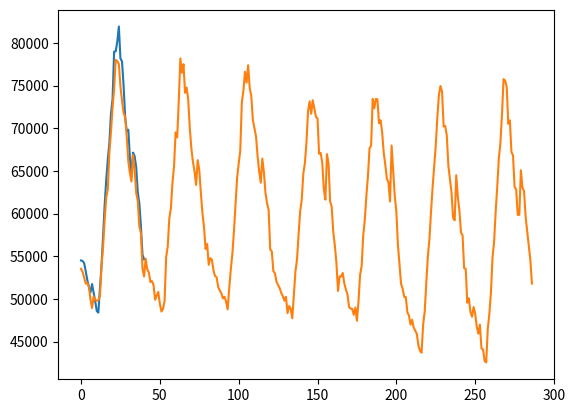
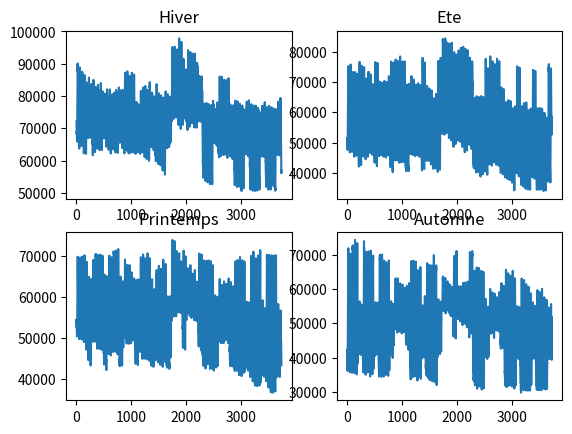

The matplotlib source for these figures, in order:
import matplotlib.pyplot as plt
import numpy as np
import csv
import random as rd

# Données pour construire les profils de consommation selon jour de la semaine, saison et aléas 
# Jalons été
jalons_sem_été_norm = [55000,50000,80000,65000,70000]
jalons_we_été_norm = [50000,45000,75000,60000,65000]
jalons_sem_été_max = [60000,55000,85000,70000,75000]
jalons_we_été_max = [55000,50000,80000,68000,70000]
jalons_sem_été_min = [50000,45000,75000,60000,65000]
jalons_we_été_min = [45000,40000,70000,55000,60000]

# Jalons hiver
jalons_sem_hiv_norm = [72000,68000,90000,80000,85000]
jalons_we_hiv_norm = [72000,68000,85000,72000,80000]
jalons_sem_hiv_max = [77000,73000,95000,85000,90000]
jalons_we_hiv_max = [77000,73000,90000,77000,85000]
jalons_sem_hiv_min = [67000,63000,85000,75000,80000]
jalons_we_hiv_min= [67000,63000,80000,67000,75000]

# Jalons printemps/automne
jalons_sem_print_norm = [55000,50000,70000,55000,60000]
jalons_we_print_norm = [50000,45000,65000,50000,55000]
jalons_sem_print_max = [60000,55000,75000,60000,65000]
jalons_we_print_max = [55000,50000,70000,55000,60000]
jalons_sem_print_min = [55000,50000,70000,55000,60000]
jalons_we_print_min = [50000,45000,65000,50000,55000]


def jour(pas, jalons, suivant) :
    periode = 0 #variable période, dépend hx successifs et pas
    coeff = 0 #variable coefficient linéaire, dépend hx successifs et periode
    var = 0 #variable variabilité des valeurs consommation
    moy = -0.5 #moyenne loi normale utilisée
    etype = 1.2; #écart type loi normale utilisée
    
    # Introduction de variabilité sur les jalons
    for i in range (len(jalons)):
        var = rd.gauss(moy,etype)*1E-2
        jalons[i] = int(jalons[i]*(1+var))
        
    h1 = jalons[0]
    h2 = jalons[1]
    h3 = jalons[2]
    h4 = jalons[3]
    h5 = jalons[4]
    
    var = rd.gauss(moy,etype)*1E-2
    suiv = int(suivant[0]*(1+var))
    
    # liste valeurs consommation d'une journée initialisée avec conso à 00:00
    jour = [h1] 
    
    # ajout valeurs entre 00:30-06:00
    periode =  int(5.5/pas)
    coeff = int((h2-h1)/periode)
    for i in range(periode):
        nouv_val = coeff*(i+1) + h1
        var = rd.gauss(moy,etype)*1E-2
        nouv_val = int(nouv_val*(1+var))
        jour.append(nouv_val)
    
    # ajout valeurs entre 06:30-12:00
    periode =  int(5.5/pas)
    coeff = int((h3-h2)/periode)
    for i in range(periode):
        nouv_val = coeff*(i+1) + h2
        var = rd.gauss(moy,etype)*1E-2
        nouv_val = int(nouv_val*(1+var))
        jour.append(nouv_val)
    
    # ajout valeurs entre 12:30-13:30
    periode =  int(1/pas)
    for i in range(periode):
        nouv_val = h3
        var = rd.gauss(moy,etype)*1E-2
        nouv_val = int(nouv_val*(1+var))
        jour.append(nouv_val)
        
    # ajout valeurs entre 14:00-18:00
    periode =  int(4/pas)
    coeff = int((h4-h3)/periode)
    for i in range(periode):
        nouv_val = coeff*(i+1) + h3
        var = rd.gauss(moy,etype)*1E-2
        nouv_val = int(nouv_val*(1+var))
        jour.append(nouv_val)
    
    # ajout valeurs entre 18:30-19:30
    periode =  int(1/pas)
    coeff = int((h5-h4)/periode)
    for i in range(1,periode):
        nouv_val = coeff*(i+1) + h4
        var = rd.gauss(moy,etype)*1E-2
        nouv_val = int(nouv_val*(1+var))
        jour.append(nouv_val)
        
    # ajout valeurs entre 20:00-23:30
    periode =  int(3.5/pas)
    coeff = int((suiv-h5)/periode)
    for i in range(periode):
        nouv_val = coeff*(i+1) + h5
        var = rd.gauss(moy,etype)*1E-2
        nouv_val = int(nouv_val*(1+var))
        jour.append(nouv_val)
        
    return jour

test = jour(0.5, jalons_sem_été_norm, jalons_sem_été_norm)
print("Longueur jour est", len(test))
plt.plot(test)
plt.show()


def semaine(pas,jalons_semaine,jalons_weekend, jalons_sem_suivante):
    semaine = [] #liste valeurs consommation d'une semaine
    
    lundi = jour(pas,jalons_semaine,jalons_semaine) #journée lundi consommation en semaine
    mardi = jour(pas,jalons_semaine,jalons_semaine) #journée mardi consommation en semaine
    mercredi = jour(pas,jalons_semaine,jalons_semaine) #journée mercredi consommation en semaine
    jeudi = jour(pas,jalons_semaine,jalons_semaine) #journée jeudi consommation en semaine
    vendredi = jour(pas,jalons_semaine,jalons_weekend) #journée vendredi consommation en semaine
    samedi = jour(pas,jalons_weekend, jalons_weekend) #journée samedi consommation en week-end
    dimanche = jour(pas,jalons_weekend,jalons_sem_suivante) #journée samedi consommation en week-end
    
    # Ajout de lundi
    for x in lundi :
        semaine.append(x)
    
    # Ajout de mardi
    for x in mardi :
        semaine.append(x)
    
    # Ajout de mercredi
    for x in mercredi :
        semaine.append(x)
    
    # Ajout de jeudi
    for x in jeudi :
        semaine.append(x)
    
    # Ajout de vendredi
    for x in vendredi :
        semaine.append(x)
        
    # Ajout de samedi 
    for x in samedi :
        semaine.append(x)
        
    # Ajout de dimanche 
    for x in dimanche :
        semaine.append(x)
        
    return semaine

test2 = semaine(0.5, jalons_sem_été_norm, jalons_we_été_norm, jalons_sem_été_norm)
print("longueur semaine est", len(test2))
plt.plot(test2)
plt.show()

# Nombres semaines sur une saison
# Comme une saison a 89-93 jours, on considérera qu'une saison fait 13 semaines
nbsem_norm = 9 # Nombre semaine consommation normale (80% cas)
nbsem_max = 2 # Nombre semaine consommation maximale (10% cas)
nbsem_min = 2 # Nombre semaine consommation minimale (10% cas)

def saison(pas, jalons_sem_norm, jalons_we_norm, jalons_sem_max, jalons_we_max,jalons_sem_min, jalons_we_min, jalons_sem_suiv) :
    saison = []
        
    # Ajout de 3 semaines consommation normale
    semaine_norm1 = semaine(pas, jalons_sem_norm, jalons_we_norm, jalons_sem_norm)
    semaine_norm2 = semaine(pas, jalons_sem_norm, jalons_we_norm, jalons_sem_norm)
    semaine_norm3 = semaine(pas, jalons_sem_norm, jalons_we_norm, jalons_sem_min)
    
    for x in semaine_norm1 :
        saison.append(x)   
    
    for x in semaine_norm2 :
        saison.append(x)   
    
    for x in semaine_norm3 :
        saison.append(x)   
    
    # Ajout de 1 semaine consommation minimale
    semaine_min = semaine(pas, jalons_sem_min, jalons_we_min, jalons_sem_norm)
    for x in semaine_min :
        saison.append(x)
            
    # Ajout de 2 semaines consommation normale
    semaine_norm4 = semaine(pas, jalons_sem_norm, jalons_we_norm, jalons_sem_norm)
    semaine_norm5 = semaine(pas, jalons_sem_norm, jalons_we_norm, jalons_sem_max)
    
    for x in semaine_norm4 :
        saison.append(x)
        
    for x in semaine_norm5 :
        saison.append(x)
    
    # Ajout de 2 semaines consommation maximale
    semaine_max = semaine(pas, jalons_sem_max, jalons_we_max, jalons_sem_max)
    semaine_max2 = semaine(pas, jalons_sem_max, jalons_we_max, jalons_sem_norm)
    
    for x in semaine_max :
            saison.append(x)   
               
    for x in semaine_max2 :
            saison.append(x)    
            
    # Ajout de 1 semaines consommation normale
    semaine_norm6 = semaine(pas, jalons_sem_norm, jalons_we_norm, jalons_sem_min)
    
    for x in semaine_norm6 :
        saison.append(x)
    
    # Ajout de 1 semaines consommation minimale
    semaine_min2 = semaine(pas, jalons_sem_min, jalons_we_min, jalons_sem_norm)

    for x in semaine_min2 :
        saison.append(x)
    
    # Ajout de 3 semaines consommation normale
    semaine_norm7 = semaine(pas, jalons_sem_norm, jalons_we_norm, jalons_sem_norm)
    semaine_norm8 = semaine(pas, jalons_sem_norm, jalons_we_norm, jalons_sem_norm)   
    semaine_norm_suiv = semaine(pas, jalons_sem_norm, jalons_we_norm,jalons_sem_suiv)
    
    for x in semaine_norm7 :
        saison.append(x)
        
    for x in semaine_norm8 :
        saison.append(x)
        
    for x in semaine_norm_suiv :
        saison.append(x)
            
    return saison

# Visualisation des profils saisonniers

hiver = saison(0.5, jalons_sem_hiv_norm, jalons_we_hiv_norm,jalons_sem_hiv_max, jalons_we_hiv_max,jalons_sem_hiv_min, jalons_we_hiv_min, jalons_sem_print_norm)
print("longuer hiver est", len(hiver))
été = saison(0.5, jalons_sem_été_norm, jalons_we_été_norm, jalons_sem_été_max, jalons_we_été_max, jalons_sem_été_min, jalons_we_été_min, jalons_sem_print_norm)
printemps = saison(0.5, jalons_sem_print_norm, jalons_we_print_norm, jalons_sem_print_max, jalons_we_print_max, jalons_sem_print_min, jalons_we_print_min, jalons_sem_été_norm)
automne = saison(0.5, jalons_sem_print_norm, jalons_we_print_norm, jalons_sem_print_max, jalons_we_print_max, jalons_sem_print_min, jalons_we_print_min, jalons_sem_hiv_norm)

plt.figure(2)
plt.subplot(221)
plt.plot(hiver)
plt.title('Hiver')

plt.subplot(222)
plt.plot(été)
plt.title('Ete')

plt.subplot(223)
plt.plot(printemps)
plt.title('Printemps')

plt.subplot(224)
plt.plot(automne)
plt.title('Automne')

plt.show()

# Conversion profils de consommation saisonnier en CSV
val_hiver = np.array(hiver)
val_été = np.array(été)
val_printemps = np.array(printemps)
val_automne = np.array(automne)

np.savetxt("V4 Profils consommations hiver.csv", val_hiver, delimiter =", ", fmt ='% s')
np.savetxt("V4 Profils consommations été.csv", val_été, delimiter =", ", fmt ='% s')
np.savetxt("V4 Profils consommations printemps.csv", val_printemps, delimiter =", ", fmt ='% s')
np.savetxt("V4 Profils consommations automne.csv", val_automne, delimiter =", ", fmt ='% s')
